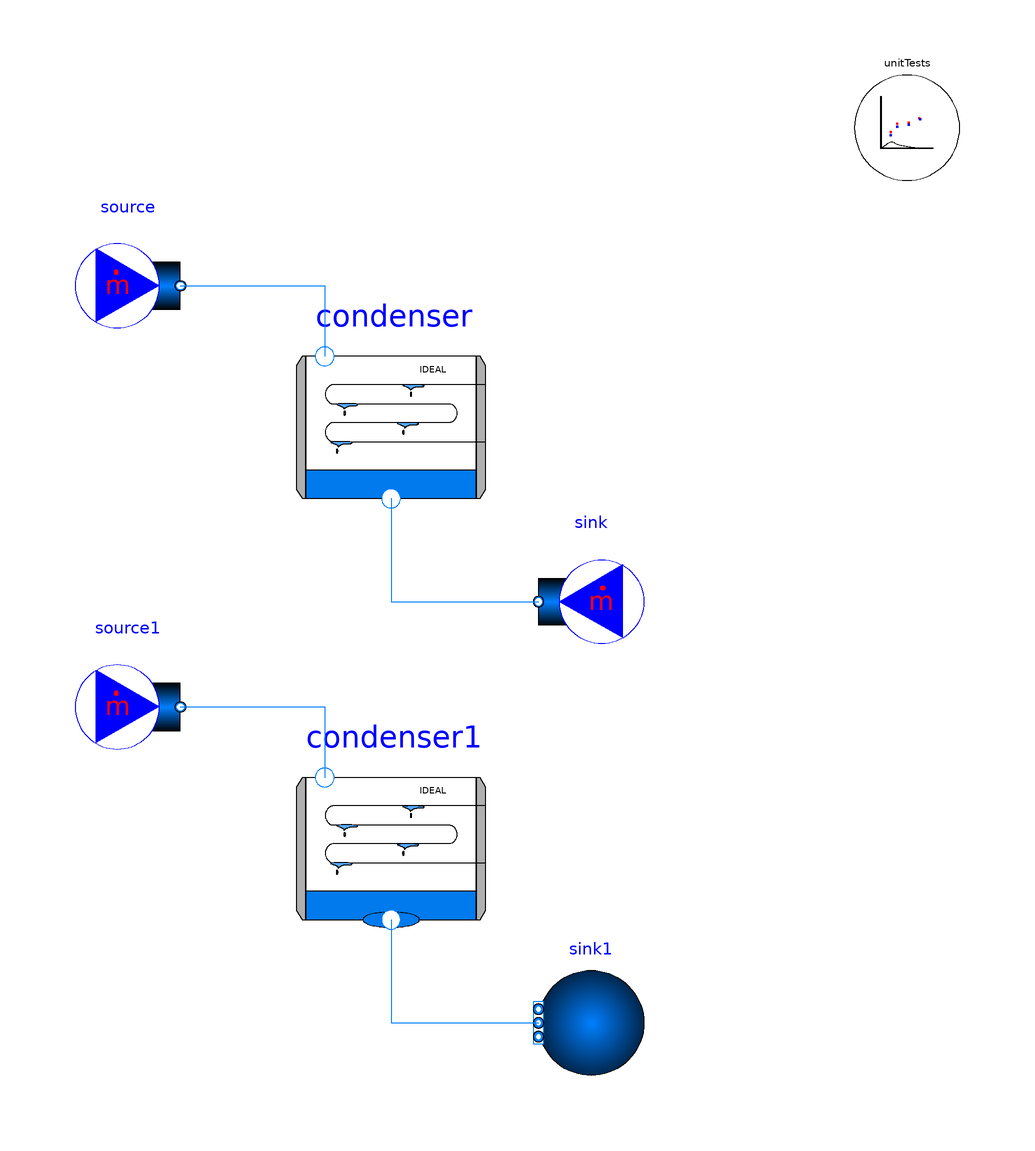

This picture is the connection diagram that the Modelica source below describes through its graphical annotations.

model IdealCondenser_Test
  extends TRANSFORM.Icons.Example;
  Volumes.IdealCondenser condenser(
    redeclare package Medium = Modelica.Media.Water.StandardWater,
    p=100000,
    massDynamics=Modelica.Fluid.Types.Dynamics.FixedInitial)
    annotation (Placement(transformation(extent={{-26,16},{10,52}})));
  Modelica.Fluid.Sources.MassFlowSource_T source(
    use_m_flow_in=false,
    redeclare package Medium = Modelica.Media.Water.StandardWater,
    m_flow=10,
    T=573.15,
    nPorts=1) annotation (Placement(transformation(extent={{-68,50},{-48,70}})));
  Modelica.Fluid.Sources.MassFlowSource_T sink(
    nPorts=1,
    redeclare package Medium = Modelica.Media.Water.StandardWater,
    m_flow=-10,
    T=323.15) annotation (Placement(transformation(extent={{40,-10},{20,10}})));
  Utilities.ErrorAnalysis.UnitTests unitTests(x={condenser.Q_total})
    annotation (Placement(transformation(extent={{80,80},{100,100}})));
  IdealCondenser         condenser1(
    redeclare package Medium = Modelica.Media.Water.StandardWater,
    massDynamics=Modelica.Fluid.Types.Dynamics.FixedInitial,
    p=100000,
    set_m_flow=true)
    annotation (Placement(transformation(extent={{-26,-64},{10,-28}})));
  Modelica.Fluid.Sources.MassFlowSource_T source1(
    use_m_flow_in=false,
    redeclare package Medium = Modelica.Media.Water.StandardWater,
    m_flow=10,
    T=573.15,
    nPorts=1) annotation (Placement(transformation(extent={{-68,-30},{-48,-10}})));
  Modelica.Fluid.Sources.Boundary_pT      sink1(
    nPorts=1,
    redeclare package Medium = Modelica.Media.Water.StandardWater,
    p=100000,
    T=323.15) annotation (Placement(transformation(extent={{40,-90},{20,-70}})));
equation
  connect(condenser.port_b, sink.ports[1]) annotation (Line(
      points={{-8,19.6},{-8,0},{20,0}},
      color={0,127,255}));
  connect(source.ports[1], condenser.port_a) annotation (Line(points={{-48,60},
          {-20.6,60},{-20.6,46.6}},    color={0,127,255}));
  connect(condenser1.port_b, sink1.ports[1]) annotation (Line(points={{-8,-60.4},
          {-8,-80},{20,-80}}, color={0,127,255}));
  connect(source1.ports[1], condenser1.port_a) annotation (Line(points={{-48,
          -20},{-20.6,-20},{-20.6,-33.4}}, color={0,127,255}));
  annotation (Icon(coordinateSystem(preserveAspectRatio=false)), Diagram(
        coordinateSystem(preserveAspectRatio=false)));
end IdealCondenser_Test;